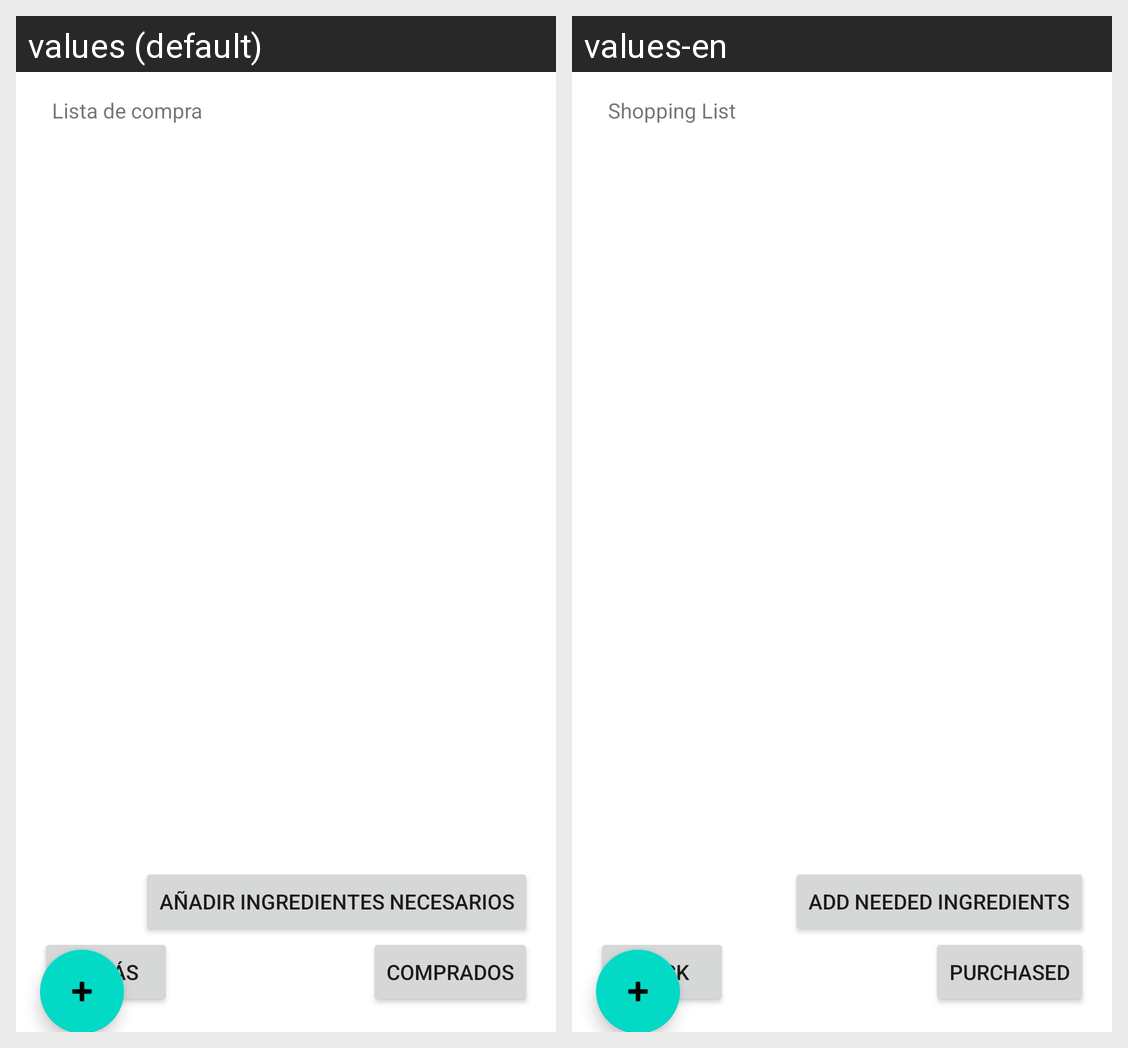

This grid shows one Android layout under two languages. Give, for every string resource on the screen, its name, the default text and each shown locale's text.
Android screen res/layout/activity_to_buy_list.xml rendered under 2 locales, left to right: values (default), values-en. Device: Nexus 5 (rendered at 1080×1920; each locale shown at half size, 540×960, under a caption strip naming it); theme Theme.Despensa365.
Strings drawn on this screen, with the default value and each locale's value (text and hints the layout hard-codes, and strings that could not be matched under every locale, appear in the picture but are not listed):

back
  values: Atrás
  values-en: Back

doneToBuy
  values: Comprados
  values-en: Purchased

addNeededIngr
  values: Añadir ingredientes necesarios
  values-en: Add Needed Ingredients

listBuyTitle
  values: Lista de compra
  values-en: Shopping List
